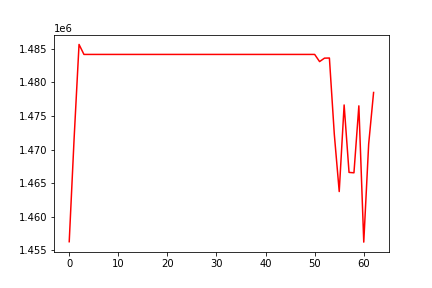

Values plotted in this chart, from the file beside it:
, 0
0, 1456287
1, 1471695
2, 1485642
3, 1484156
4, 1484156
5, 1484156
6, 1484156
7, 1484156
8, 1484156
9, 1484156
10, 1484156
11, 1484156
12, 1484156
13, 1484156
14, 1484156
15, 1484156
16, 1484156
17, 1484156
18, 1484156
19, 1484156
20, 1484156
21, 1484156
22, 1484156
23, 1484156
24, 1484156
25, 1484156
26, 1484156
27, 1484156
28, 1484156
29, 1484156
30, 1484156
31, 1484156
32, 1484156
33, 1484156
34, 1484156
35, 1484156
36, 1484156
37, 1484156
38, 1484156
39, 1484156
40, 1484156
41, 1484156
42, 1484156
43, 1484156
44, 1484156
45, 1484156
46, 1484156
47, 1484156
48, 1484156
49, 1484156
50, 1484156
51, 1483090
52, 1483604
53, 1483622
54, 1472267
55, 1463750
56, 1476635
57, 1466598
58, 1466542
59, 1476504
... 3 more rows
